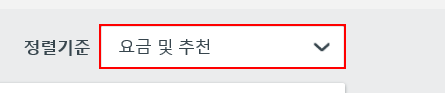
Task: REFrameWork for OneTransaction
Workflow: Trivago_호텔 데이터 입력(정렬필요)

Step 1: select "[in_Config("검색조건").ToString]" in the drop-down 'mf-select-sortby' in window '다낭 호텔* | 트리바고 특가 상품 검색 및 요금 비교'

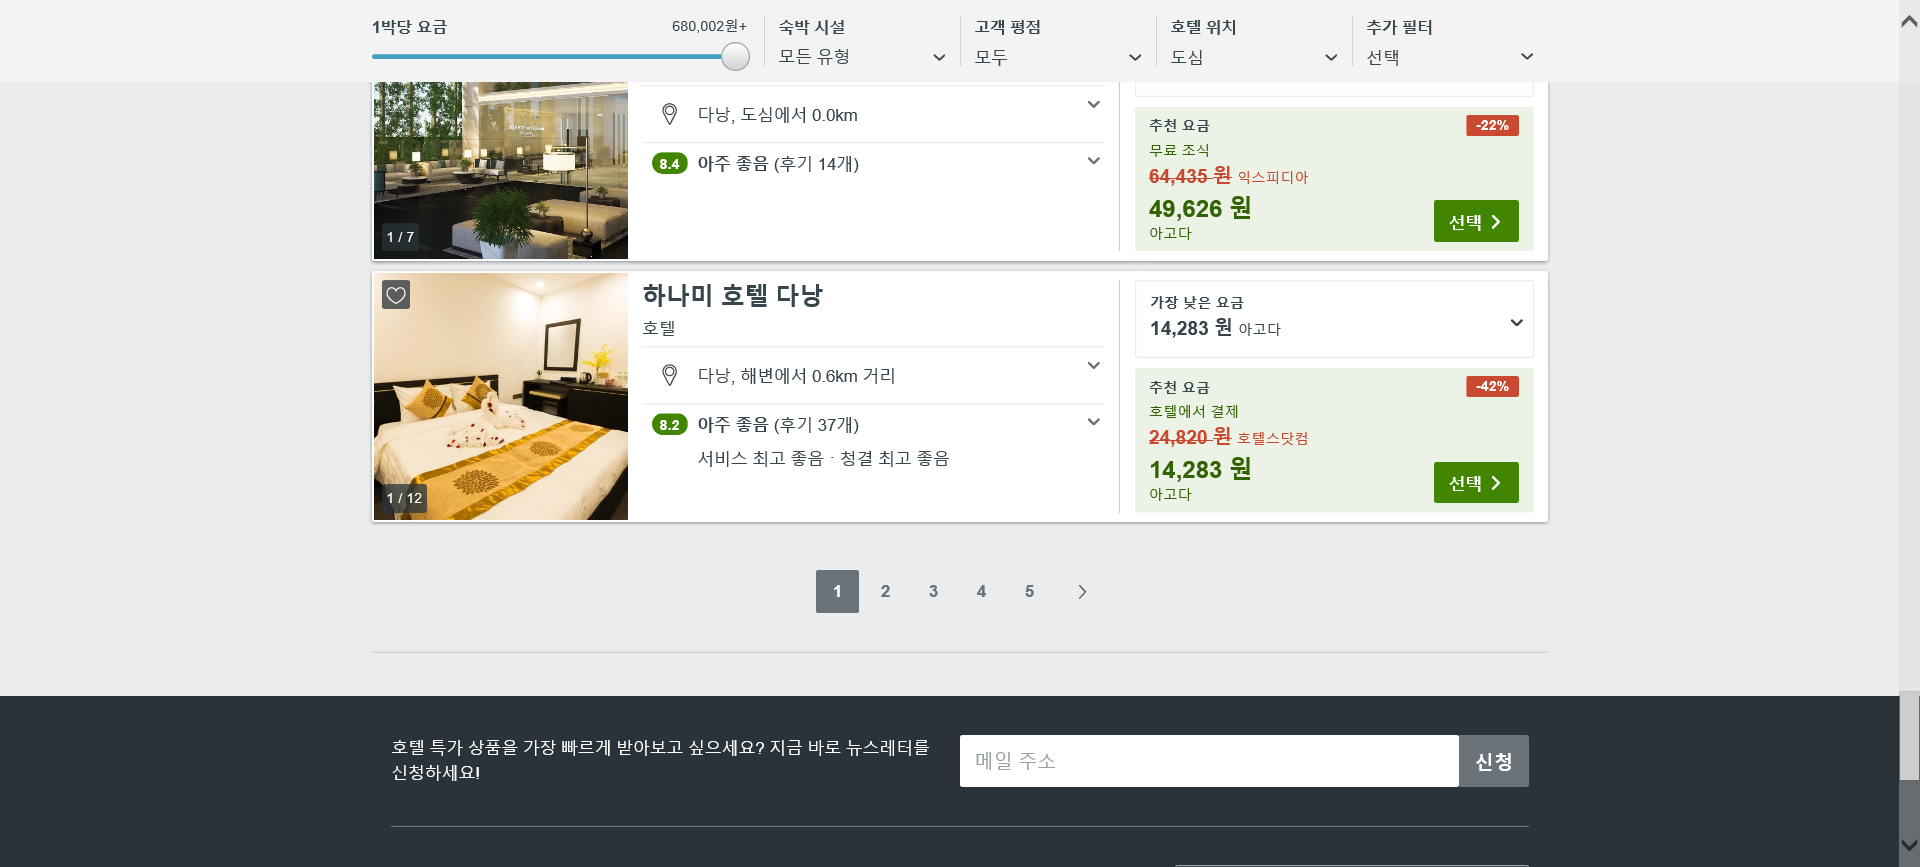
Step 2: Attach Browser '          Page' in window '다낭 호텔* | 트리바고 특가 상품 검색 및 요금 비교'

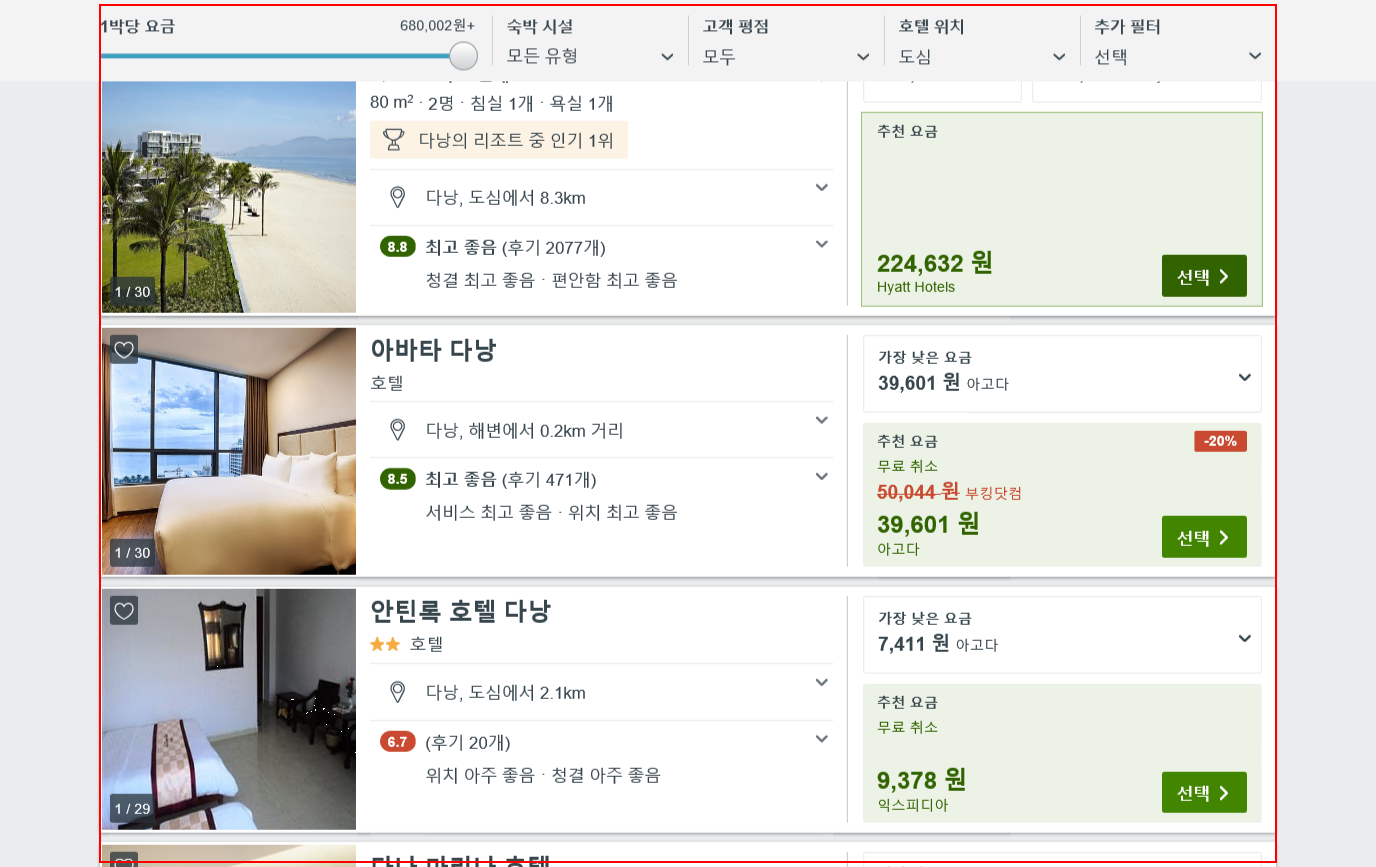
Step 3: get-text from the ol 'js_itemlist'

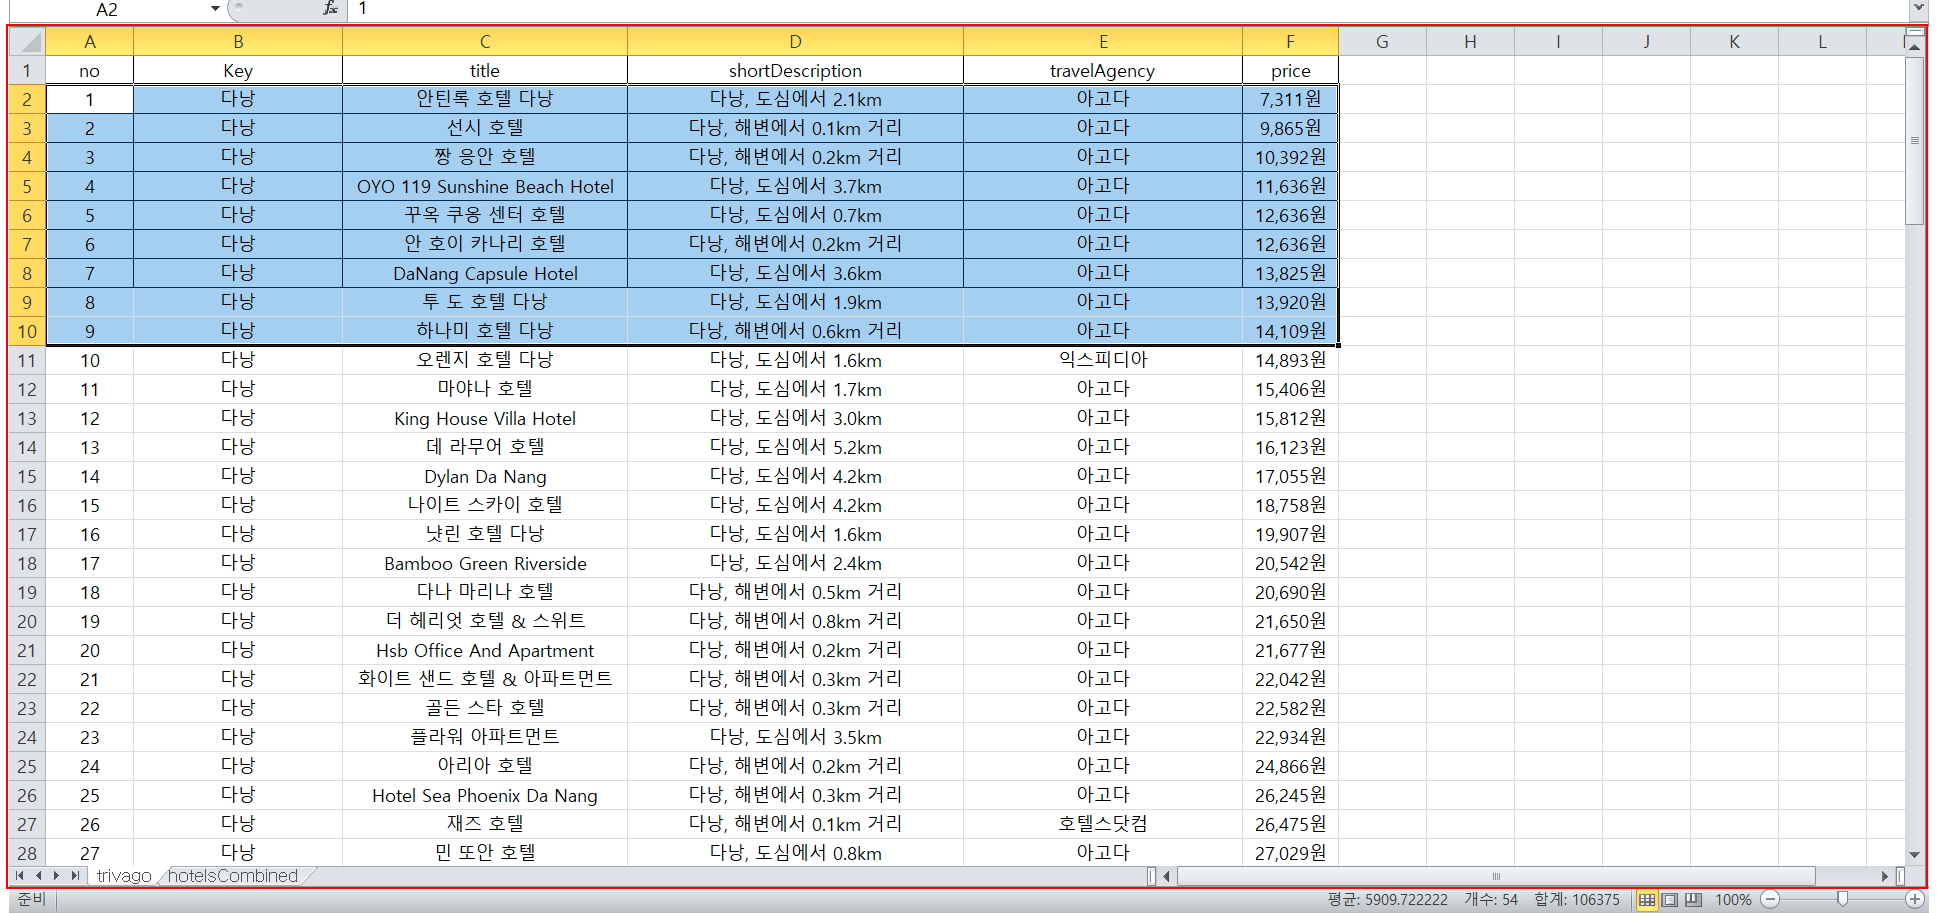
Step 4: type a value into the element in window 'Microsoft Excel - 호텔예약  [제한된 보기]' (excel.exe) (repeated 2 times)

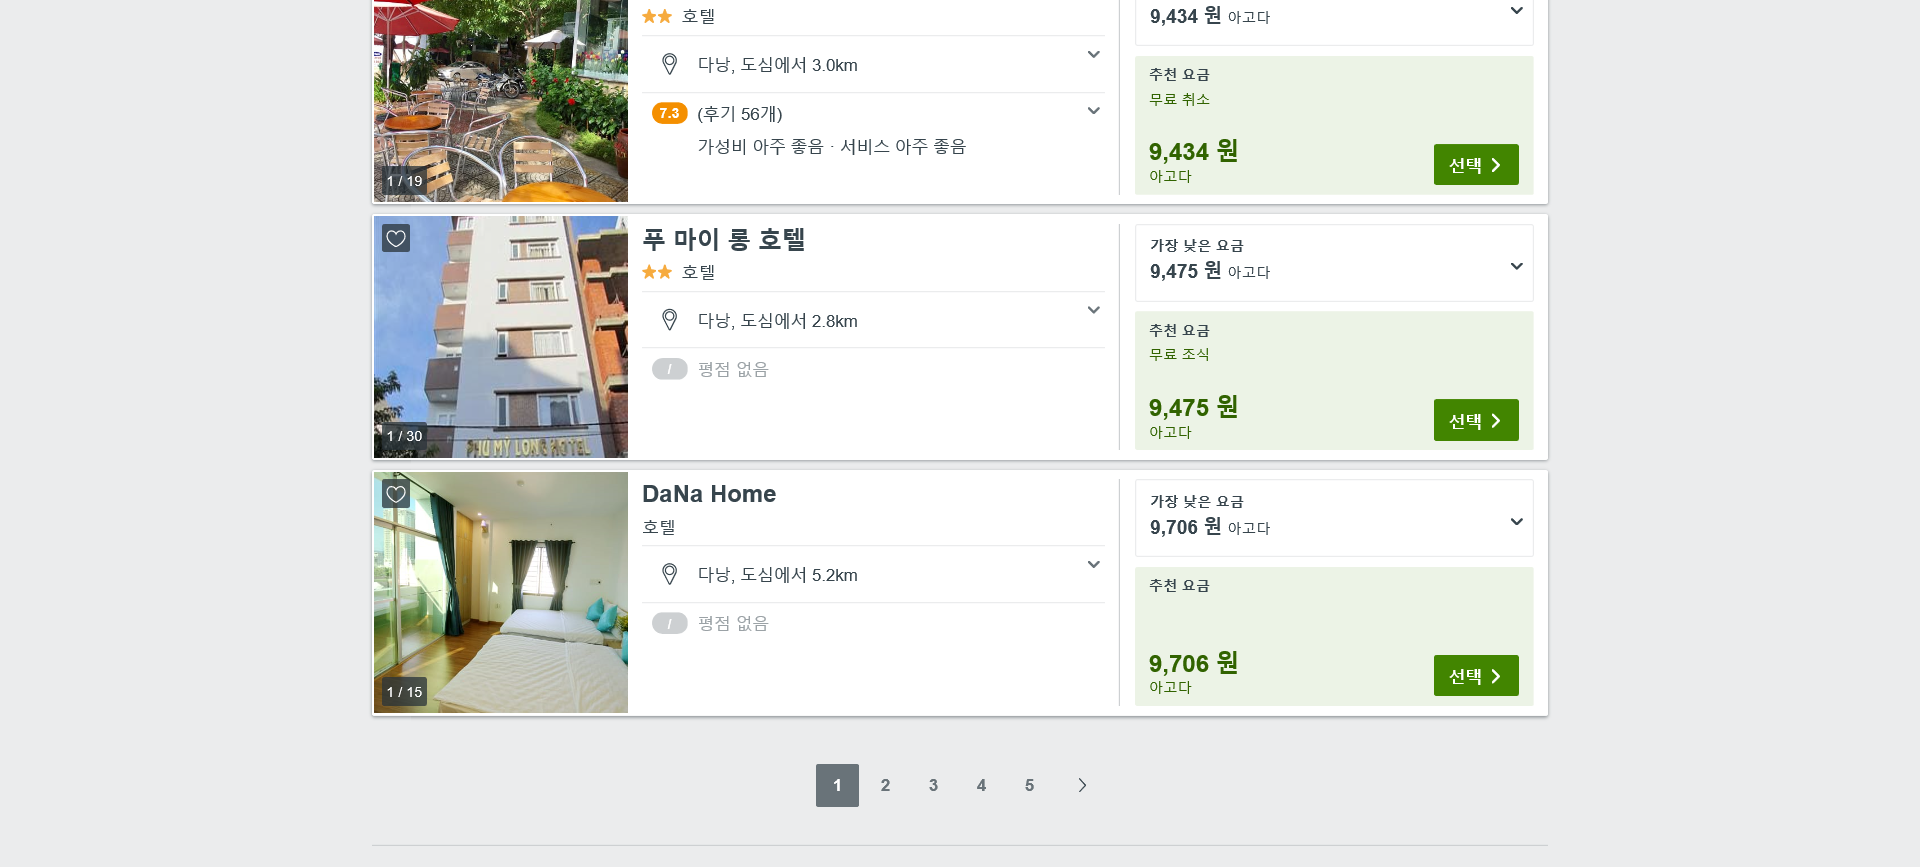
Step 6: Attach Browser '          Page' in window '다낭 호텔* | 트리바고 특가 상품 검색 및 요금 비교'

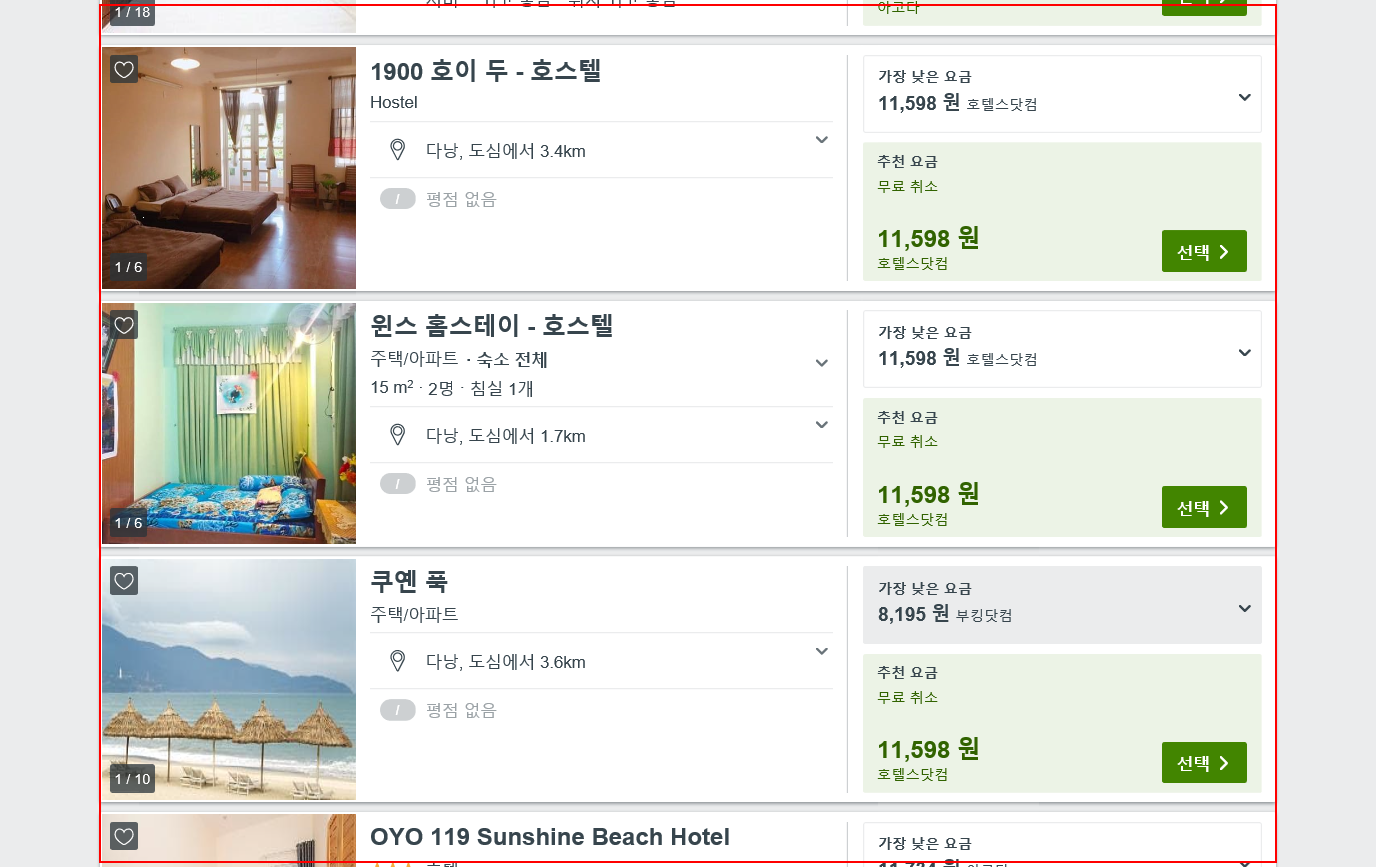
Step 7: get-text from the ol 'js_itemlist'

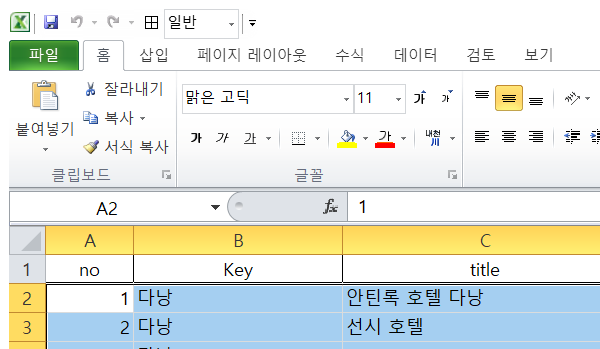
Step 8: Attach Window 'EXCEL.EXE Microsoft' on the element in window 'Microsoft Excel - 호텔예약' (excel.exe)

Step 9: type a value into 'EXCEL7' (same screen as step 4)